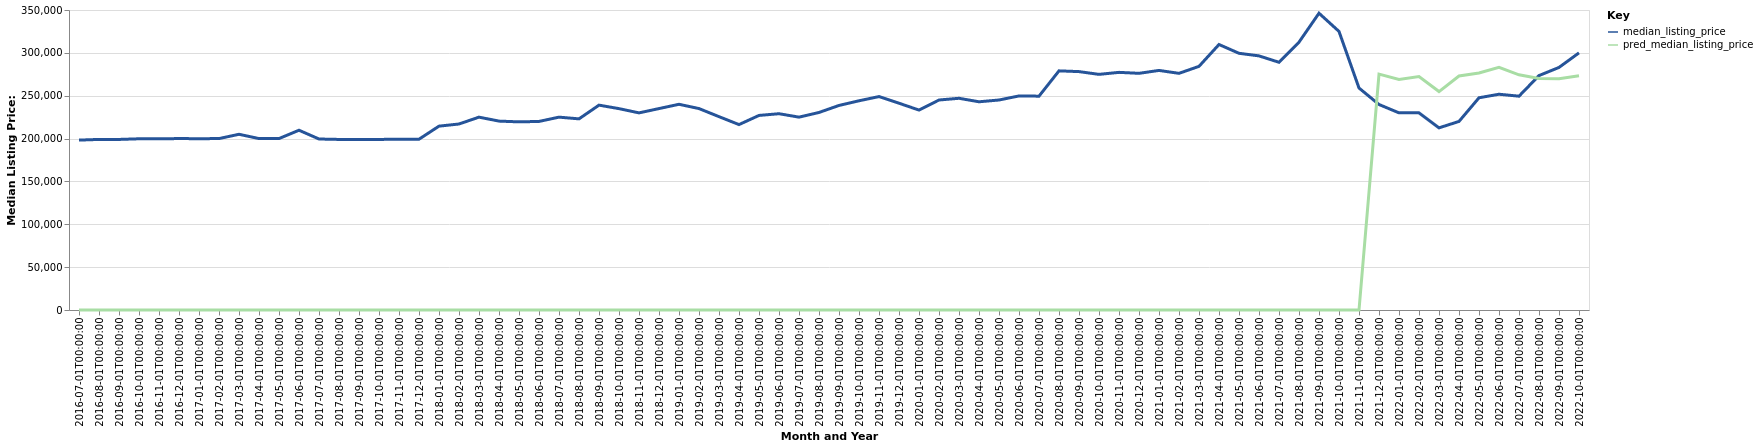

Values plotted in this chart, from the file beside it:
date, time_idx, median_listing_price, thirty_year_interest_rate_five, month, county_name, active_listing_count, pred_median_listing_price, month_year
2016-07-01, 0, 198225, 3.72, 7, Las Vegas, NM, 241.0, 0, Jul-2016
2016-08-01, 1, 199000, 3.73, 8, Las Vegas, NM, 245.0, 0, Aug-2016
2016-09-01, 2, 199000, 3.66, 9, Las Vegas, NM, 241.0, 0, Sep-2016
2016-10-01, 3, 199745, 3.64, 10, Las Vegas, NM, 233.0, 0, Oct-2016
2016-11-01, 4, 199750, 3.66, 11, Las Vegas, NM, 222.0, 0, Nov-2016
2016-12-01, 5, 200000, 3.48, 12, Las Vegas, NM, 211.0, 0, Dec-2016
2017-01-01, 6, 199868, 3.45, 1, Las Vegas, NM, 190.0, 0, Jan-2017
2017-02-01, 7, 199995, 3.5, 2, Las Vegas, NM, 184.0, 0, Feb-2017
2017-03-01, 8, 205000, 3.52, 3, Las Vegas, NM, 186.0, 0, Mar-2017
2017-04-01, 9, 200000, 4.03, 4, Las Vegas, NM, 209.0, 0, Apr-2017
2017-05-01, 10, 200000, 4.32, 5, Las Vegas, NM, 220.0, 0, May-2017
2017-06-01, 11, 209725, 4.2, 6, Las Vegas, NM, 237.0, 0, Jun-2017
2017-07-01, 12, 199500, 4.19, 7, Las Vegas, NM, 243.0, 0, Jul-2017
2017-08-01, 13, 199000, 4.3, 8, Las Vegas, NM, 232.0, 0, Aug-2017
2017-09-01, 14, 199000, 4.1, 9, Las Vegas, NM, 229.0, 0, Sep-2017
2017-10-01, 15, 199000, 4.05, 10, Las Vegas, NM, 224.0, 0, Oct-2017
2017-11-01, 16, 199250, 3.94, 11, Las Vegas, NM, 214.0, 0, Nov-2017
2017-12-01, 17, 199250, 4.03, 12, Las Vegas, NM, 208.0, 0, Dec-2017
2018-01-01, 18, 214500, 3.93, 1, Las Vegas, NM, 187.0, 0, Jan-2018
2018-02-01, 19, 217000, 3.83, 2, Las Vegas, NM, 178.0, 0, Feb-2018
2018-03-01, 20, 225000, 3.94, 3, Las Vegas, NM, 177.0, 0, Mar-2018
2018-04-01, 21, 220375, 3.95, 4, Las Vegas, NM, 187.0, 0, Apr-2018
2018-05-01, 22, 219500, 3.99, 5, Las Vegas, NM, 201.0, 0, May-2018
2018-06-01, 23, 220000, 4.15, 6, Las Vegas, NM, 221.0, 0, Jun-2018
2018-07-01, 24, 225000, 4.4, 7, Las Vegas, NM, 224.0, 0, Jul-2018
2018-08-01, 25, 223000, 4.46, 8, Las Vegas, NM, 234.0, 0, Aug-2018
2018-09-01, 26, 239000, 4.58, 9, Las Vegas, NM, 220.0, 0, Sep-2018
2018-10-01, 27, 234925, 4.66, 10, Las Vegas, NM, 219.0, 0, Oct-2018
2018-11-01, 28, 229975, 4.62, 11, Las Vegas, NM, 207.0, 0, Nov-2018
2018-12-01, 29, 235000, 4.54, 12, Las Vegas, NM, 196.0, 0, Dec-2018
2019-01-01, 30, 240000, 4.6, 1, Las Vegas, NM, 179.0, 0, Jan-2019
2019-02-01, 31, 235000, 4.72, 2, Las Vegas, NM, 177.0, 0, Feb-2019
2019-03-01, 32, 225571, 4.9, 3, Las Vegas, NM, 181.0, 0, Mar-2019
2019-04-01, 33, 216321, 4.94, 4, Las Vegas, NM, 190.0, 0, Apr-2019
2019-05-01, 34, 227000, 4.75, 5, Las Vegas, NM, 194.0, 0, May-2019
2019-06-01, 35, 229000, 4.51, 6, Las Vegas, NM, 197.0, 0, Jun-2019
2019-07-01, 36, 225000, 4.41, 7, Las Vegas, NM, 201.0, 0, Jul-2019
2019-08-01, 37, 230455, 4.41, 8, Las Vegas, NM, 194.0, 0, Aug-2019
2019-09-01, 38, 238636, 4.2, 9, Las Vegas, NM, 184.0, 0, Sep-2019
2019-10-01, 39, 244091, 4.14, 10, Las Vegas, NM, 178.0, 0, Oct-2019
2019-11-01, 40, 249000, 3.84, 11, Las Vegas, NM, 166.0, 0, Nov-2019
2019-12-01, 41, 241250, 3.81, 12, Las Vegas, NM, 161.0, 0, Dec-2019
2020-01-01, 42, 233250, 3.75, 1, Las Vegas, NM, 148.0, 0, Jan-2020
2020-02-01, 43, 245000, 3.73, 2, Las Vegas, NM, 142.0, 0, Feb-2020
2020-03-01, 44, 247000, 3.78, 3, Las Vegas, NM, 134.0, 0, Mar-2020
2020-04-01, 45, 242925, 3.75, 4, Las Vegas, NM, 130.0, 0, Apr-2020
2020-05-01, 46, 245000, 3.74, 5, Las Vegas, NM, 128.0, 0, May-2020
2020-06-01, 47, 249750, 3.72, 6, Las Vegas, NM, 123.0, 0, Jun-2020
2020-07-01, 48, 249475, 3.49, 7, Las Vegas, NM, 120.0, 0, Jul-2020
2020-08-01, 49, 279000, 3.65, 8, Las Vegas, NM, 124.0, 0, Aug-2020
2020-09-01, 50, 278125, 3.33, 9, Las Vegas, NM, 133.0, 0, Sep-2020
2020-10-01, 51, 274900, 3.28, 10, Las Vegas, NM, 134.0, 0, Oct-2020
2020-11-01, 52, 277250, 3.21, 11, Las Vegas, NM, 121.0, 0, Nov-2020
2020-12-01, 53, 276125, 3.07, 12, Las Vegas, NM, 107.0, 0, Dec-2020
2021-01-01, 54, 279500, 2.99, 1, Las Vegas, NM, 92.0, 0, Jan-2021
2021-02-01, 55, 276100, 2.93, 2, Las Vegas, NM, 79.0, 0, Feb-2021
2021-03-01, 56, 284250, 2.88, 3, Las Vegas, NM, 74.0, 0, Mar-2021
2021-04-01, 57, 309750, 2.84, 4, Las Vegas, NM, 71.0, 0, Apr-2021
2021-05-01, 58, 299500, 2.71, 5, Las Vegas, NM, 74.0, 0, May-2021
2021-06-01, 59, 296475, 2.79, 6, Las Vegas, NM, 77.0, 0, Jun-2021
... 16 more rows
